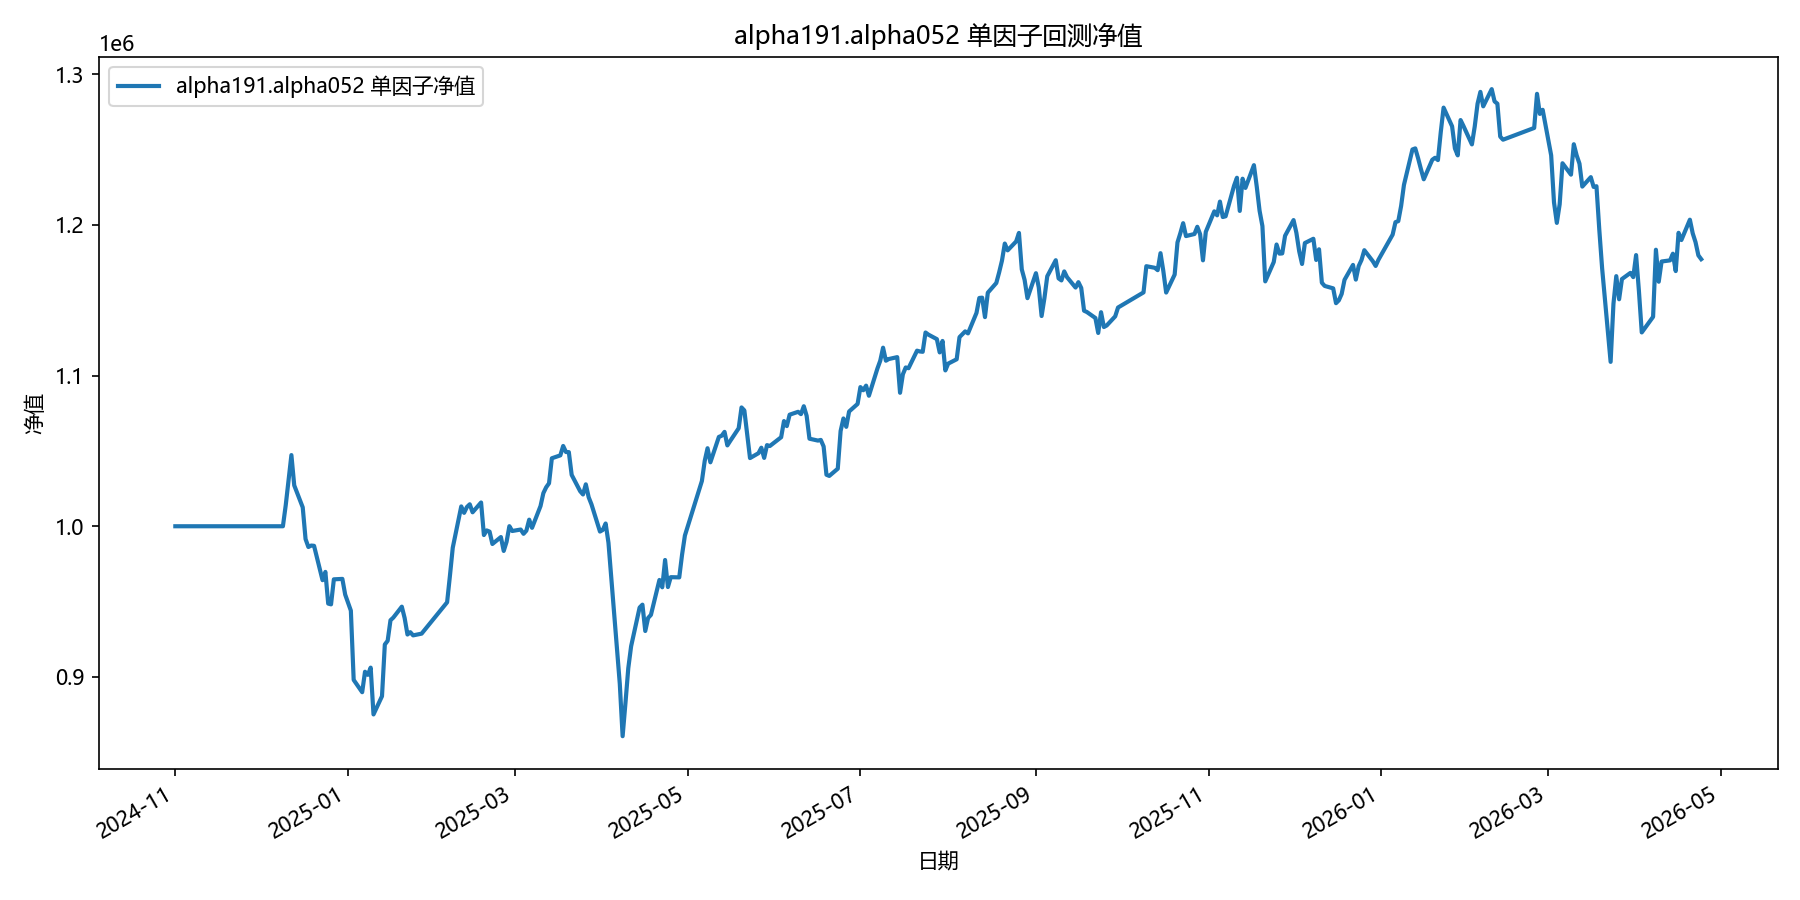

The table this chart was drawn from, first rows:
date, equity
2024-11-01, 1000000
2024-11-04, 1000000
2024-11-05, 1000000
2024-11-06, 1000000
2024-11-07, 1000000
2024-11-08, 1000000
2024-11-11, 1000000
2024-11-12, 1000000
2024-11-13, 1000000
2024-11-14, 1000000
2024-11-15, 1000000
2024-11-18, 1000000
2024-11-19, 1000000
2024-11-20, 1000000
2024-11-21, 1000000
2024-11-22, 1000000
2024-11-25, 1000000
2024-11-26, 1000000
2024-11-27, 1000000
2024-11-28, 1000000
2024-11-29, 1000000
2024-12-02, 1000000
2024-12-03, 1000000
2024-12-04, 1000000
2024-12-05, 1000000
2024-12-06, 1000000
2024-12-09, 1000000
2024-12-10, 1014013
2024-12-11, 1030441
2024-12-12, 1047240
2024-12-13, 1027142
2024-12-16, 1012542
2024-12-17, 991480
2024-12-18, 986230
2024-12-19, 987184
2024-12-20, 987018
2024-12-23, 964200
2024-12-24, 969696
2024-12-25, 948668
2024-12-26, 948156
2024-12-27, 964771
2024-12-30, 965051
2024-12-31, 954628
2025-01-02, 943996
2025-01-03, 898013
2025-01-06, 889848
2025-01-07, 903417
2025-01-08, 901367
2025-01-09, 906147
2025-01-10, 875080
2025-01-13, 887197
2025-01-14, 921510
2025-01-15, 923982
2025-01-16, 937608
2025-01-17, 939365
2025-01-20, 946621
2025-01-21, 939072
2025-01-22, 928138
2025-01-23, 929667
2025-01-24, 927562
... 299 more rows
